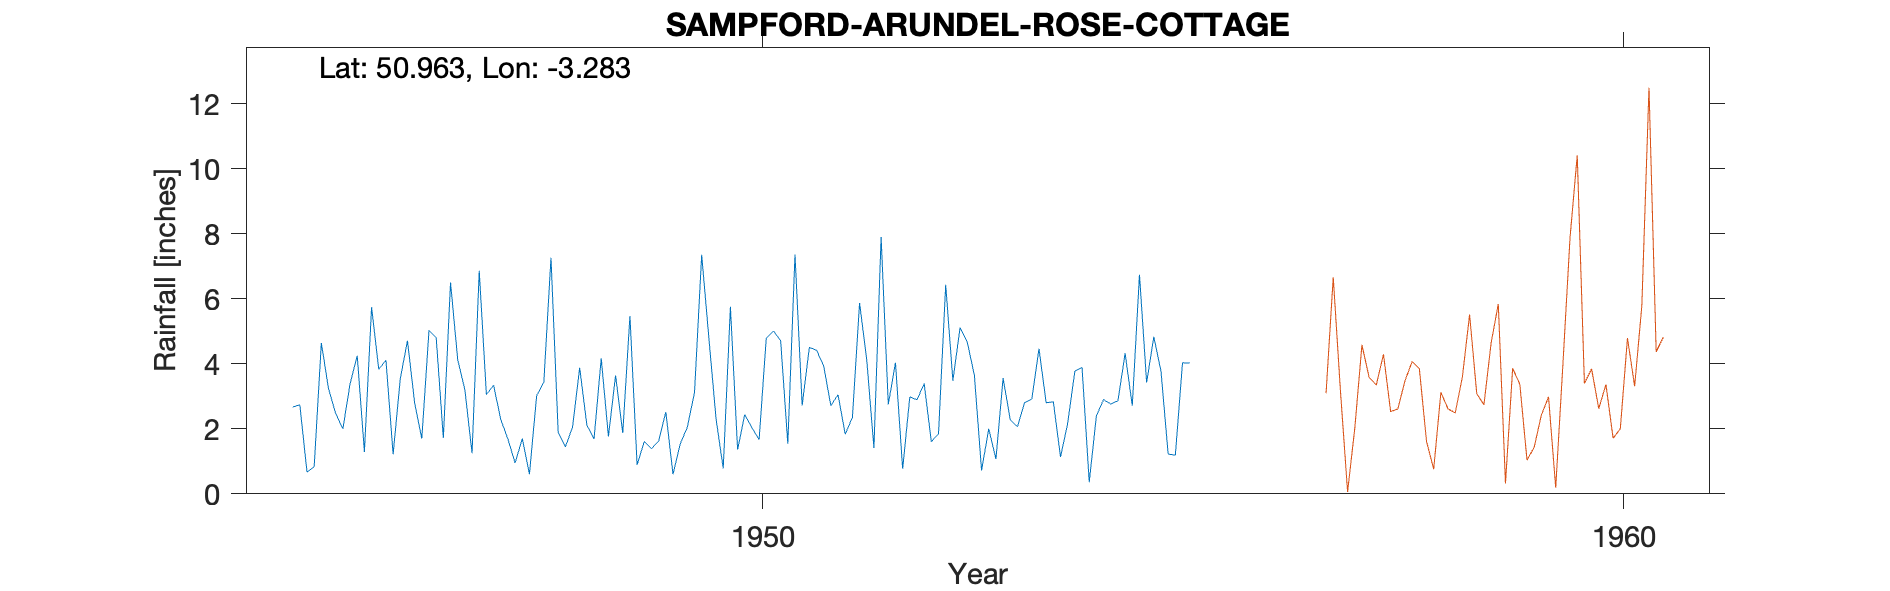

The file beside this chart, header and first rows:
SAMPFORD-ARUNDEL-ROSE-COTTAGE-(SANDFIELD…, , , , , , , , , , , , , , , , , , , , 
Grid ref, ST100190, Long, -3.283, Lat, 50.96, Elevation, 413, ft, , , , , , , , , , , , 
Station no, 2063/4, , , , , , , , , , , , , , , , , , , 
, 1941, 1942, 1943, 1944, 1945, 1946, 1947, 1948, 1949, 1950, 1951, 1952, 1953, 1954, 1955, 1956, 1957, 1958, 1959, 1960
January, , , , , 2.67, 3.83, 3.2, 7.26, 0.89, 0.78, 4.5, 4.03, 0.72, 2.17, 4.83, , , , , 
February, , , , , 2.74, 4.11, 1.25, 1.9, 1.61, 5.75, 4.42, 0.77, 2, 3.78, 3.77, , , , , 
March, , , , , 0.67, 1.22, 6.86, 1.44, 1.39, 1.36, 3.93, 2.98, 1.07, 3.89, 1.22, , , , , 
April, , , , , 0.83, 3.54, 3.05, 2.05, 1.62, 2.44, 2.71, 2.89, 3.56, 0.36, 1.19, , , , , 
May, , , , , 4.64, 4.71, 3.34, 3.88, 2.52, 2.03, 3.05, 3.39, 2.27, 2.4, 4.03, , , , , 
June, , , , , 3.23, 2.8, 2.29, 2.11, 0.6, 1.67, 1.83, 1.6, 2.07, 2.9, 4.02, , , , , 
July, , , , , 2.47, 1.7, 1.68, 1.69, 1.53, 4.79, 2.35, 1.85, 2.81, 2.76, , , , , , 
August, , , , , 2, 5.03, 0.95, 4.17, 2.05, 5.01, 5.87, 6.43, 2.91, 2.86, , , , , , 
September, , , , , 3.38, 4.81, 1.7, 1.76, 3.12, 4.71, 4.12, 3.48, 4.46, 4.32, , , , , , 
October, , , , , 4.25, 1.72, 0.6, 3.64, 7.35, 1.54, 1.41, 5.11, 2.8, 2.71, , , , , , 
November, , , , , 1.29, 6.5, 3.02, 1.87, 4.79, 7.36, 7.9, 4.67, 2.83, 6.74, , , , , , 
December, , , , , 5.74, 4.13, 3.43, 5.47, 2.31, 2.72, 2.75, 3.64, 1.13, 3.42, , , , , , 
Total, , , , , 33.91, 44.1, 31.37, 37.24, 29.78, 40.16, 44.84, 40.84, 28.63, 38.31, , , , , , 
1945-1949 Gauge read monthly, , , , , , , , , , , , , , , , , , , , 
1950 onwards Gauge read daily, , , , , , , , , , , , , , , , , , , , 
Sheet says terminated but MIDAS has stat…, , , , , , , , , , , , , , , , , , , , 
Post 1960 known as Sampford Arundel Sand…, , , , , , , , , , , , , , , , , , , , 
1945-1971, , , , , , , , , , , , , , , , , , , , 
